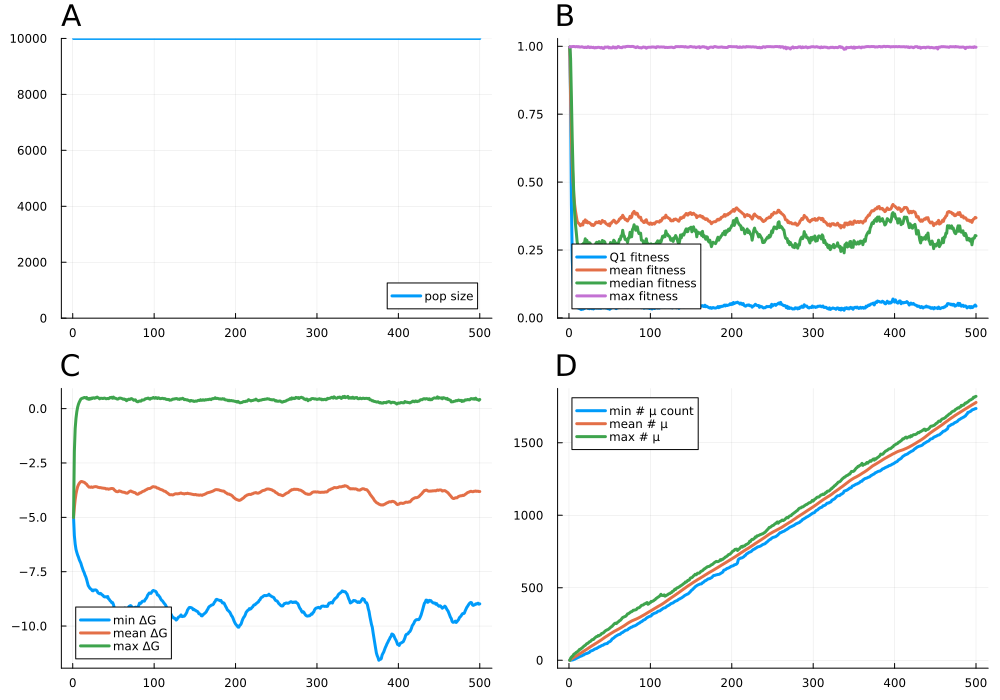

Values plotted in this chart, from the file beside it:
psiz, q1fit, meanfit, q2fit, maxfit, minfree, meanfree, maxfree, minmut, meanmut, maxmut, L, N, seed, U, R, K
10000, 0.997, 0.997, 0.997, 0.997, -5.0, -5.0, -5.0, 0.0, 0.0, 0.0, 0.1, 10000, -7542166767976138876, 5, 9, 10000
10000, 0.7964, 0.8247, 0.9547, 0.9981, -5.843, -4.544, -1.963, 0.0, 4.513, 14.0, 0.1, 10000, -7542166767976138876, 5, 9, 10000
10000, 0.4202, 0.6673, 0.8121, 0.9987, -6.23, -4.184, -0.9211, 1.0, 8.78, 22.0, 0.1, 10000, -7542166767976138876, 5, 9, 10000
10000, 0.2191, 0.5691, 0.6615, 0.9988, -6.471, -3.924, -0.4475, 2.0, 12.7, 27.0, 0.1, 10000, -7542166767976138876, 5, 9, 10000
10000, 0.1364, 0.5, 0.5421, 0.9994, -6.613, -3.74, -0.1433, 3.0, 16.4, 32.0, 0.1, 10000, -7542166767976138876, 5, 9, 10000
10000, 0.08711, 0.4492, 0.4467, 0.9992, -6.734, -3.595, 0.06284, 6.0, 19.96, 42.0, 0.1, 10000, -7542166767976138876, 5, 9, 10000
10000, 0.06572, 0.4166, 0.3851, 0.9989, -6.828, -3.504, 0.1984, 7.0, 23.36, 45.0, 0.1, 10000, -7542166767976138876, 5, 9, 10000
10000, 0.05321, 0.393, 0.344, 0.998, -6.945, -3.438, 0.2947, 11.0, 26.79, 49.0, 0.1, 10000, -7542166767976138876, 5, 9, 10000
10000, 0.04746, 0.3749, 0.3145, 0.9988, -7.029, -3.393, 0.3706, 13.0, 30.14, 55.0, 0.1, 10000, -7542166767976138876, 5, 9, 10000
10000, 0.03788, 0.3572, 0.2812, 0.9991, -7.11, -3.356, 0.4414, 16.0, 33.43, 56.0, 0.1, 10000, -7542166767976138876, 5, 9, 10000
10000, 0.03689, 0.3501, 0.2653, 0.9977, -7.241, -3.351, 0.4636, 19.0, 36.9, 63.0, 0.1, 10000, -7542166767976138876, 5, 9, 10000
10000, 0.03664, 0.3483, 0.2681, 0.9989, -7.348, -3.363, 0.4797, 21.0, 40.35, 67.0, 0.1, 10000, -7542166767976138876, 5, 9, 10000
10000, 0.03383, 0.3446, 0.2617, 0.9972, -7.459, -3.377, 0.4895, 25.0, 43.92, 75.0, 0.1, 10000, -7542166767976138876, 5, 9, 10000
10000, 0.03345, 0.3395, 0.2477, 0.9972, -7.536, -3.389, 0.5094, 27.0, 47.57, 75.0, 0.1, 10000, -7542166767976138876, 5, 9, 10000
10000, 0.03077, 0.3424, 0.2598, 0.9977, -7.651, -3.413, 0.512, 29.0, 51.27, 81.0, 0.1, 10000, -7542166767976138876, 5, 9, 10000
10000, 0.03533, 0.3465, 0.2699, 0.9985, -7.732, -3.452, 0.4833, 31.0, 54.72, 84.0, 0.1, 10000, -7542166767976138876, 5, 9, 10000
10000, 0.0318, 0.3421, 0.2535, 0.997, -7.85, -3.474, 0.5138, 36.0, 58.34, 90.0, 0.1, 10000, -7542166767976138876, 5, 9, 10000
10000, 0.0361, 0.3556, 0.2753, 0.9963, -7.993, -3.533, 0.4438, 36.0, 62.12, 95.0, 0.1, 10000, -7542166767976138876, 5, 9, 10000
10000, 0.0342, 0.3521, 0.2746, 0.9954, -8.135, -3.57, 0.4661, 42.0, 65.71, 100.0, 0.1, 10000, -7542166767976138876, 5, 9, 10000
10000, 0.04218, 0.3611, 0.2914, 0.9969, -8.196, -3.611, 0.4255, 43.0, 69.34, 103.0, 0.1, 10000, -7542166767976138876, 5, 9, 10000
10000, 0.03866, 0.3515, 0.2676, 0.9956, -8.255, -3.606, 0.4712, 46.0, 72.74, 109.0, 0.1, 10000, -7542166767976138876, 5, 9, 10000
10000, 0.04125, 0.3565, 0.2857, 0.9954, -8.291, -3.619, 0.4394, 47.0, 76.31, 115.0, 0.1, 10000, -7542166767976138876, 5, 9, 10000
10000, 0.03529, 0.3499, 0.2749, 0.9983, -8.315, -3.6, 0.4853, 49.0, 80.14, 116.0, 0.1, 10000, -7542166767976138876, 5, 9, 10000
10000, 0.0396, 0.352, 0.2753, 0.9983, -8.372, -3.622, 0.4648, 52.0, 83.91, 121.0, 0.1, 10000, -7542166767976138876, 5, 9, 10000
10000, 0.03392, 0.3507, 0.277, 0.9954, -8.38, -3.614, 0.4973, 54.0, 87.65, 127.0, 0.1, 10000, -7542166767976138876, 5, 9, 10000
10000, 0.03516, 0.3482, 0.2751, 0.9954, -8.34, -3.597, 0.4919, 61.0, 91.59, 129.0, 0.1, 10000, -7542166767976138876, 5, 9, 10000
10000, 0.03833, 0.3455, 0.2648, 0.9971, -8.343, -3.593, 0.4736, 64.0, 95.25, 133.0, 0.1, 10000, -7542166767976138876, 5, 9, 10000
10000, 0.03398, 0.3411, 0.2624, 0.9959, -8.335, -3.586, 0.5065, 66.0, 98.78, 140.0, 0.1, 10000, -7542166767976138876, 5, 9, 10000
10000, 0.03467, 0.3439, 0.2658, 0.9952, -8.352, -3.592, 0.4981, 68.0, 102.4, 143.0, 0.1, 10000, -7542166767976138876, 5, 9, 10000
10000, 0.03301, 0.34, 0.2562, 0.9965, -8.393, -3.6, 0.531, 71.0, 105.8, 143.0, 0.1, 10000, -7542166767976138876, 5, 9, 10000
10000, 0.03501, 0.3427, 0.2597, 0.9941, -8.469, -3.62, 0.5036, 75.0, 109.2, 150.0, 0.1, 10000, -7542166767976138876, 5, 9, 10000
10000, 0.03628, 0.3461, 0.2661, 0.9941, -8.493, -3.624, 0.4856, 78.0, 112.8, 155.0, 0.1, 10000, -7542166767976138876, 5, 9, 10000
10000, 0.03745, 0.352, 0.2739, 0.9958, -8.515, -3.636, 0.4501, 80.0, 116.3, 160.0, 0.1, 10000, -7542166767976138876, 5, 9, 10000
10000, 0.03584, 0.3528, 0.2784, 0.9946, -8.495, -3.633, 0.4733, 81.0, 119.8, 164.0, 0.1, 10000, -7542166767976138876, 5, 9, 10000
10000, 0.03621, 0.3508, 0.2772, 0.9959, -8.522, -3.642, 0.4759, 86.0, 123.3, 164.0, 0.1, 10000, -7542166767976138876, 5, 9, 10000
10000, 0.03613, 0.3504, 0.2692, 0.9964, -8.569, -3.652, 0.4748, 88.0, 126.9, 171.0, 0.1, 10000, -7542166767976138876, 5, 9, 10000
10000, 0.03554, 0.355, 0.281, 0.9962, -8.58, -3.655, 0.4622, 93.0, 130.5, 169.0, 0.1, 10000, -7542166767976138876, 5, 9, 10000
10000, 0.03651, 0.3505, 0.268, 0.9951, -8.634, -3.662, 0.4754, 94.0, 134.1, 174.0, 0.1, 10000, -7542166767976138876, 5, 9, 10000
10000, 0.03524, 0.3476, 0.2634, 0.9941, -8.658, -3.665, 0.4847, 97.0, 137.7, 176.0, 0.1, 10000, -7542166767976138876, 5, 9, 10000
10000, 0.03631, 0.3526, 0.2677, 0.996, -8.658, -3.668, 0.4706, 101.0, 141.7, 184.0, 0.1, 10000, -7542166767976138876, 5, 9, 10000
10000, 0.04061, 0.3589, 0.2852, 0.9935, -8.649, -3.696, 0.4509, 103.0, 145.6, 186.0, 0.1, 10000, -7542166767976138876, 5, 9, 10000
10000, 0.03727, 0.3532, 0.279, 0.9922, -8.678, -3.688, 0.4603, 104.0, 149.8, 188.0, 0.1, 10000, -7542166767976138876, 5, 9, 10000
10000, 0.03728, 0.3552, 0.2823, 0.9925, -8.641, -3.689, 0.4677, 109.0, 153.8, 193.0, 0.1, 10000, -7542166767976138876, 5, 9, 10000
10000, 0.03778, 0.3548, 0.2792, 0.9971, -8.748, -3.708, 0.4565, 112.0, 157.7, 199.0, 0.1, 10000, -7542166767976138876, 5, 9, 10000
10000, 0.03666, 0.3486, 0.2671, 0.9968, -8.778, -3.695, 0.483, 113.0, 161.5, 204.0, 0.1, 10000, -7542166767976138876, 5, 9, 10000
10000, 0.03634, 0.346, 0.2615, 0.9966, -8.841, -3.688, 0.5127, 115.0, 165.1, 207.0, 0.1, 10000, -7542166767976138876, 5, 9, 10000
10000, 0.0355, 0.3445, 0.2658, 0.9971, -8.866, -3.677, 0.4961, 115.0, 168.4, 210.0, 0.1, 10000, -7542166767976138876, 5, 9, 10000
10000, 0.03388, 0.3413, 0.2594, 0.9977, -8.93, -3.673, 0.5218, 122.0, 172.2, 212.0, 0.1, 10000, -7542166767976138876, 5, 9, 10000
10000, 0.03685, 0.3456, 0.2676, 0.9941, -8.921, -3.677, 0.4754, 126.0, 175.9, 216.0, 0.1, 10000, -7542166767976138876, 5, 9, 10000
10000, 0.03174, 0.3389, 0.2554, 0.996, -9.011, -3.686, 0.5301, 128.0, 179.6, 221.0, 0.1, 10000, -7542166767976138876, 5, 9, 10000
10000, 0.03487, 0.3484, 0.2776, 0.9937, -9.165, -3.739, 0.4822, 132.0, 183.2, 226.0, 0.1, 10000, -7542166767976138876, 5, 9, 10000
10000, 0.03624, 0.3485, 0.2677, 0.994, -9.242, -3.766, 0.4817, 138.0, 186.7, 231.0, 0.1, 10000, -7542166767976138876, 5, 9, 10000
10000, 0.0385, 0.3541, 0.2741, 0.9942, -9.33, -3.803, 0.4689, 147.0, 190, 234.0, 0.1, 10000, -7542166767976138876, 5, 9, 10000
10000, 0.0393, 0.3553, 0.2758, 0.9977, -9.369, -3.816, 0.4495, 150.0, 193.4, 241.0, 0.1, 10000, -7542166767976138876, 5, 9, 10000
10000, 0.03834, 0.3598, 0.286, 0.9973, -9.391, -3.823, 0.4356, 154.0, 197, 247.0, 0.1, 10000, -7542166767976138876, 5, 9, 10000
10000, 0.04022, 0.3574, 0.2823, 0.9941, -9.351, -3.815, 0.4476, 159.0, 200.1, 253.0, 0.1, 10000, -7542166767976138876, 5, 9, 10000
10000, 0.03629, 0.3518, 0.2731, 0.9965, -9.311, -3.781, 0.4768, 164.0, 203.3, 256.0, 0.1, 10000, -7542166767976138876, 5, 9, 10000
10000, 0.03423, 0.3491, 0.2701, 0.9937, -9.349, -3.797, 0.486, 167.0, 206, 253.0, 0.1, 10000, -7542166767976138876, 5, 9, 10000
10000, 0.03654, 0.352, 0.275, 0.9949, -9.349, -3.801, 0.479, 171.0, 209.4, 256.0, 0.1, 10000, -7542166767976138876, 5, 9, 10000
10000, 0.03742, 0.3543, 0.274, 0.9988, -9.374, -3.826, 0.4685, 174.0, 212.3, 264.0, 0.1, 10000, -7542166767976138876, 5, 9, 10000
... 440 more rows
